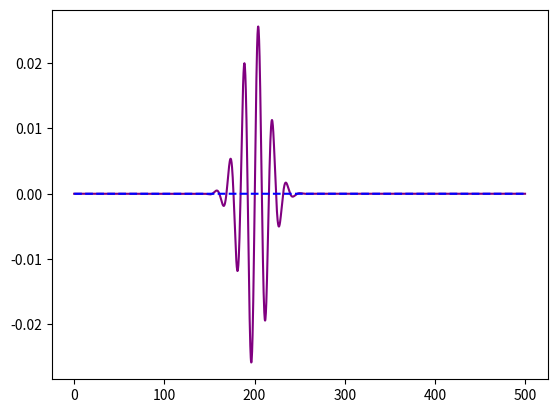

This figure's Python source:
# -*- coding: utf-8 -*-
"""
Spyder Editor

This is a temporary script file.
"""

import numpy as np
from matplotlib import pyplot as plt 

def pib_func(n, x_array, L):
    return np.sqrt(2/L) * np.sin(n * np.pi * x_array/L)

def gauss_packet(x_array, x0, sig, k0):
    ci = 0+1j
    G = np.exp(-0.5 * ((x_array - x0)/sig)**2)
    Norm = 1./(sig * np.sqrt(2*np.pi))
    P = np.exp(ci * k0 * x_array)
    return Norm * G * P 

def fourier_analysis(x_array, Psi, n, L):
    psi_n = pib_func(n, x_array, L)
    f_of_x = psi_n * Psi
    dx = x_array[1] - x_array[0]
    
    f_sum = 0.
    for i in range(0,len(x_array)):
        f_sum = f_sum + f_of_x[i] * dx
    return f_sum
    

L= 500
x = np.linspace(0, L, 2000)

psi_1 = pib_func(11, x, L)

Psi = gauss_packet(x, 200, 15, 0.4)
Psi_exp = np.zeros_like(Psi)

for i in range(0,200):
    c1 = fourier_analysis(x, Psi, 1, L)
    Psi_exp = Psi_exp + c1*pib_func(i, x, L)


plt.plot(x, Psi, 'purple')
plt.plot(x, Psi_exp, 'b--')
plt.show()